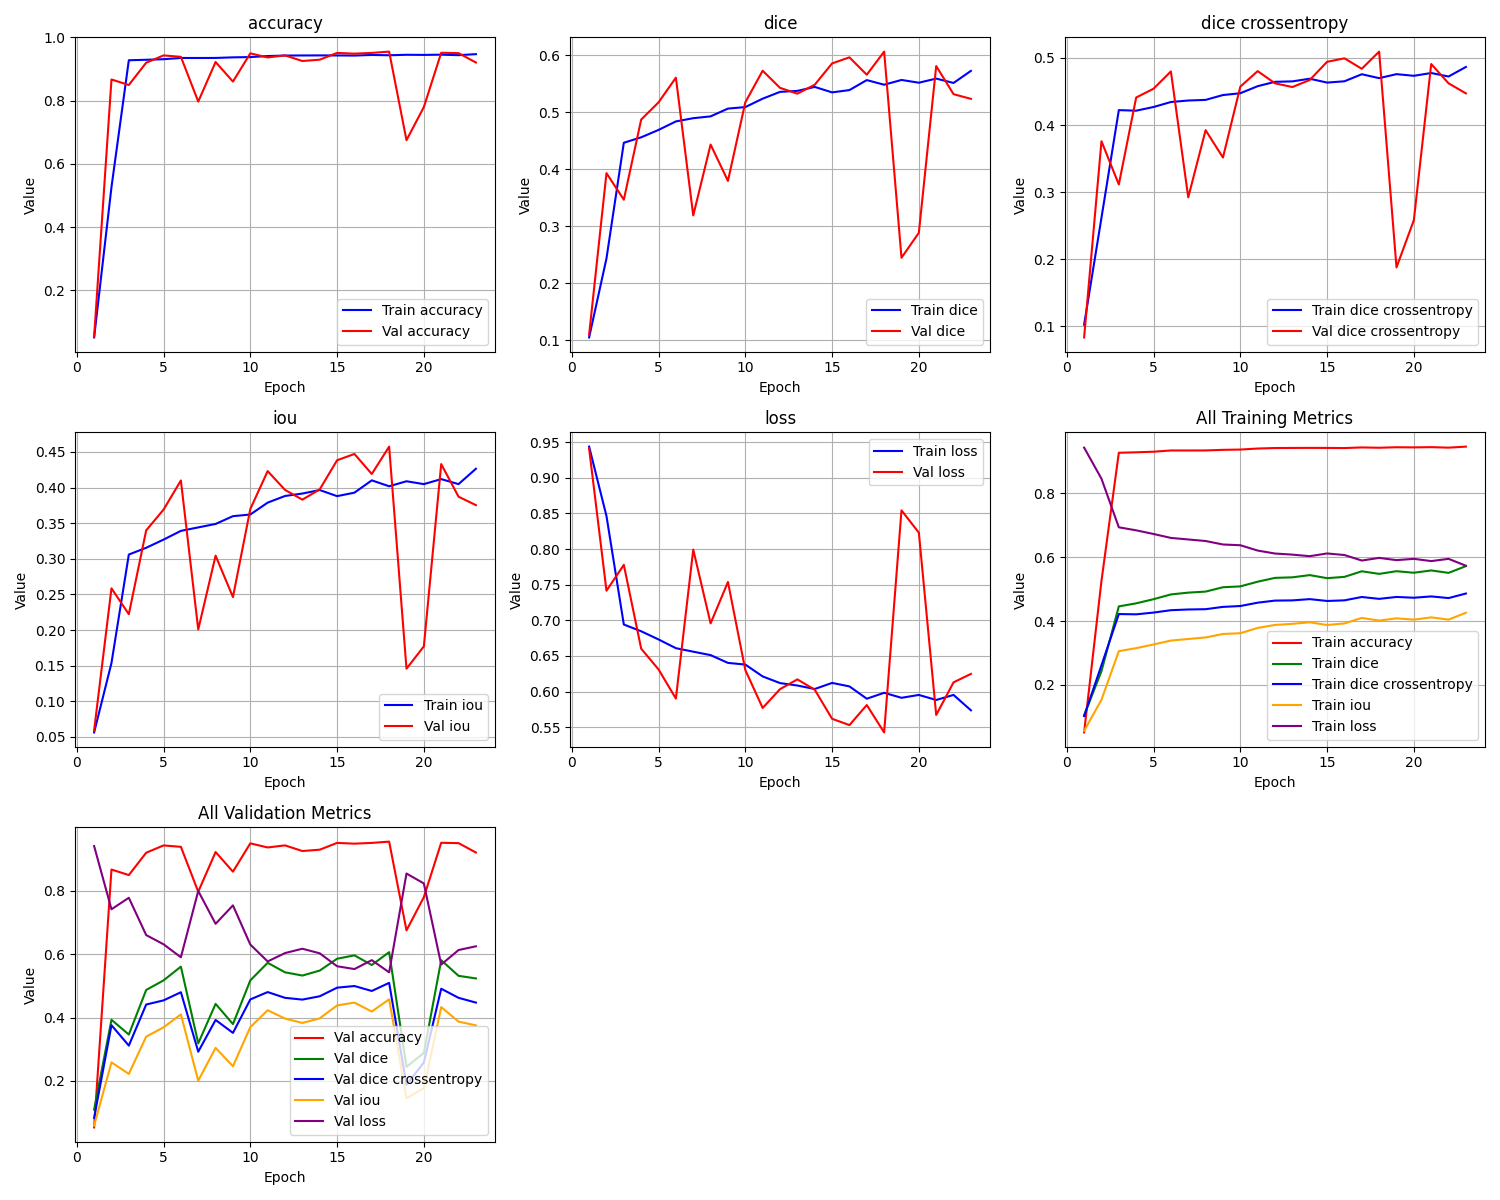

The file beside this chart, header and first rows:
epoch, train_loss, train_iou, train_dice, train_dice crossentropy, train_accuracy, val_loss, val_iou, val_dice, val_dice crossentropy, val_accuracy
1, 0.9437, 0.05626, 0.1046, 0.1025, 0.05128, 0.9409, 0.05907, 0.1095, 0.08354, 0.05335
2, 0.8463, 0.1537, 0.2432, 0.2619, 0.5263, 0.7415, 0.2585, 0.3929, 0.3759, 0.8668
3, 0.6941, 0.3059, 0.4463, 0.4222, 0.9276, 0.7778, 0.2222, 0.3463, 0.3115, 0.8494
4, 0.6846, 0.3154, 0.4558, 0.4214, 0.9291, 0.6602, 0.3398, 0.487, 0.441, 0.9199
5, 0.6731, 0.3269, 0.4688, 0.4268, 0.9309, 0.631, 0.369, 0.5171, 0.4541, 0.9429
6, 0.6608, 0.3391, 0.4837, 0.4343, 0.9348, 0.5901, 0.4099, 0.5605, 0.4798, 0.9384
7, 0.6559, 0.344, 0.4894, 0.4365, 0.9348, 0.7992, 0.2008, 0.3187, 0.2922, 0.7969
8, 0.6511, 0.3489, 0.4926, 0.4375, 0.9349, 0.6956, 0.3044, 0.4431, 0.3923, 0.9221
9, 0.6402, 0.3598, 0.5062, 0.4447, 0.9368, 0.7538, 0.2462, 0.3793, 0.3516, 0.8601
10, 0.6379, 0.3621, 0.5089, 0.4474, 0.9377, 0.6302, 0.3698, 0.5172, 0.4571, 0.9494
11, 0.6212, 0.3788, 0.5236, 0.4579, 0.9409, 0.577, 0.423, 0.5727, 0.4803, 0.9365
12, 0.6119, 0.3881, 0.5356, 0.4644, 0.9425, 0.6033, 0.3967, 0.5426, 0.4622, 0.943
13, 0.6084, 0.3915, 0.5373, 0.465, 0.9428, 0.6171, 0.3829, 0.5325, 0.4566, 0.9252
14, 0.6035, 0.3965, 0.5443, 0.469, 0.943, 0.6026, 0.3974, 0.5481, 0.4671, 0.9294
15, 0.6121, 0.3879, 0.5347, 0.4632, 0.9428, 0.5618, 0.4382, 0.5855, 0.4942, 0.9508
16, 0.6072, 0.3928, 0.5387, 0.4652, 0.9424, 0.5529, 0.4471, 0.5962, 0.4994, 0.9485
17, 0.5899, 0.4101, 0.5562, 0.4757, 0.9443, 0.581, 0.419, 0.5657, 0.4838, 0.9509
18, 0.5982, 0.4018, 0.5481, 0.4698, 0.9434, 0.5426, 0.4574, 0.6062, 0.5094, 0.9549
19, 0.5912, 0.4088, 0.5565, 0.4758, 0.9449, 0.8543, 0.1457, 0.2444, 0.1879, 0.675
20, 0.5952, 0.4048, 0.5516, 0.4734, 0.9445, 0.823, 0.177, 0.2883, 0.2583, 0.7797
21, 0.5882, 0.4118, 0.5589, 0.4775, 0.9452, 0.5671, 0.4329, 0.5809, 0.4909, 0.9513
22, 0.5952, 0.4048, 0.5512, 0.4723, 0.9437, 0.6129, 0.3871, 0.5315, 0.4622, 0.9501
23, 0.5737, 0.4263, 0.5724, 0.4865, 0.9469, 0.6247, 0.3753, 0.5233, 0.4471, 0.9205
